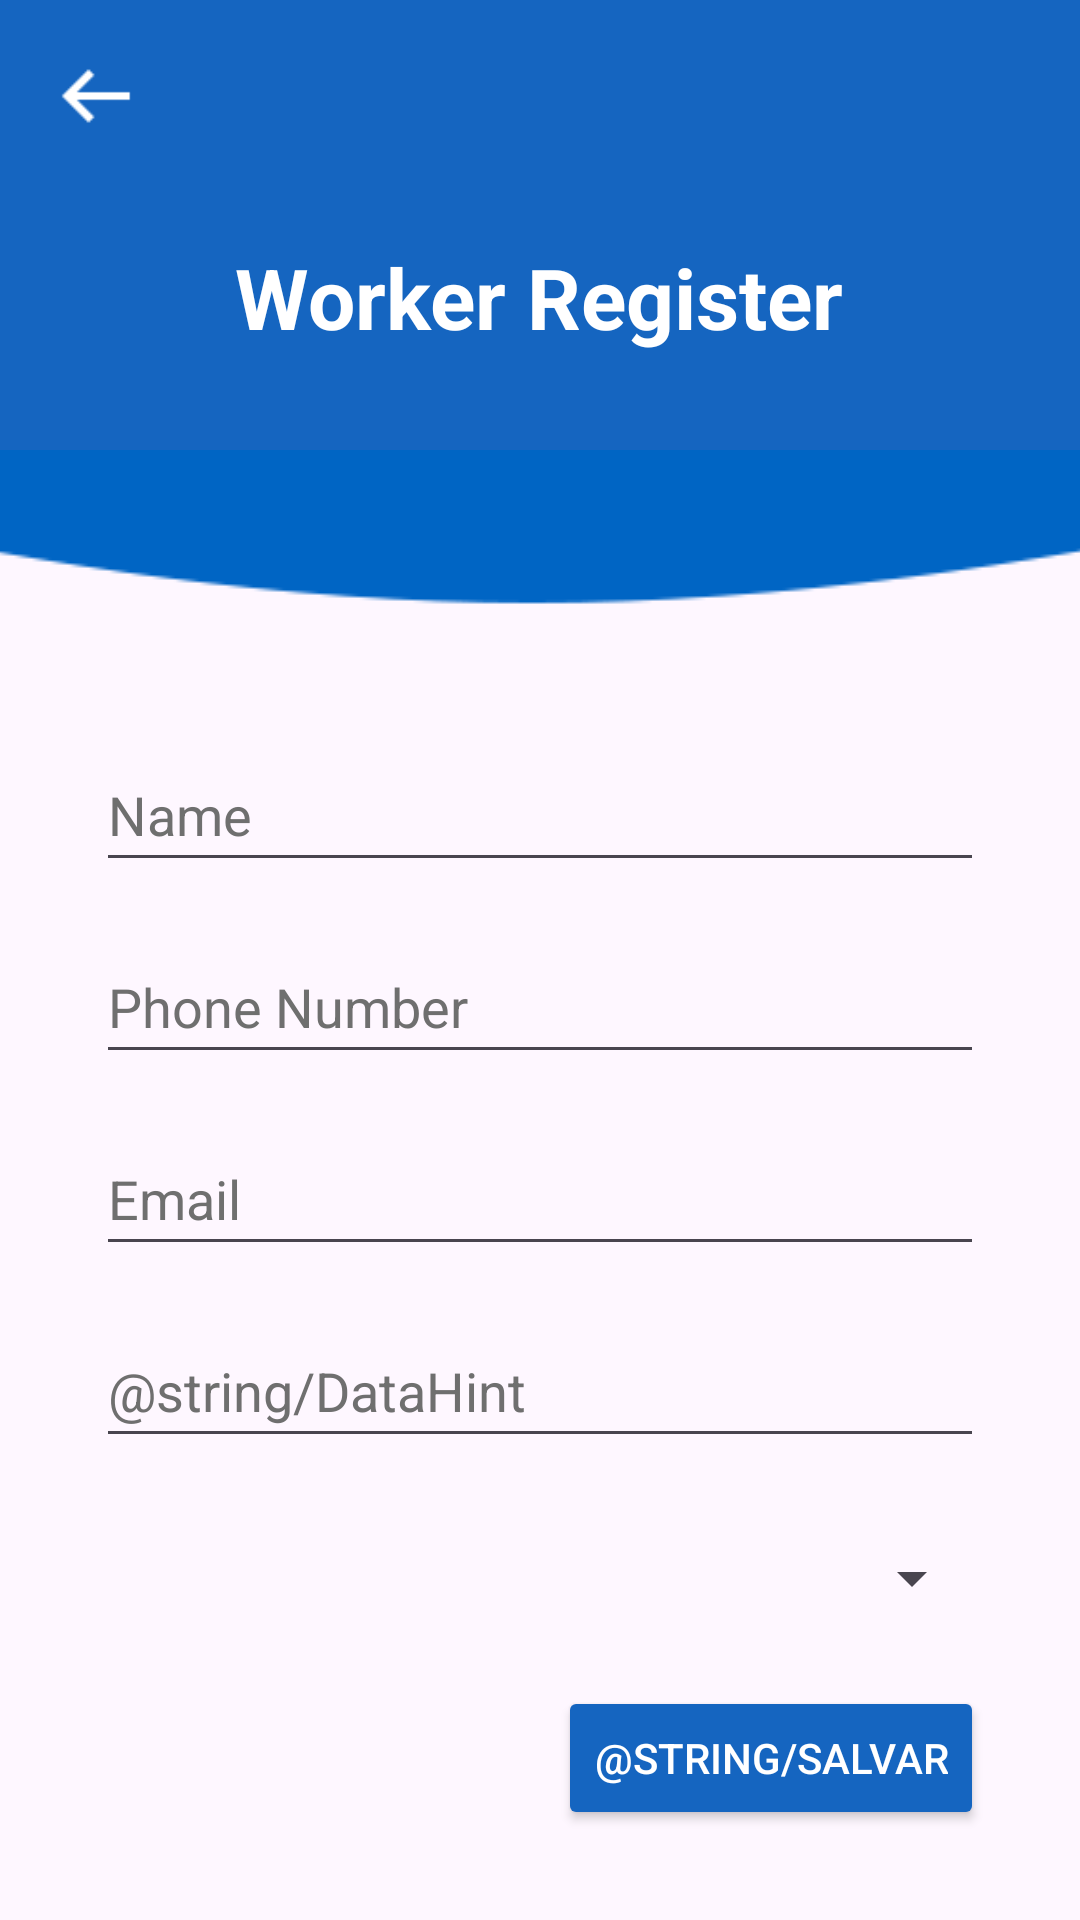

Reconstruct the res/layout file that produces this screen, plus the resources it refers to.
<!-- AndroidManifest.xml: application theme Theme.LanchoneteMobile -->
<!-- res/layout/activity_funcionario.xml -->
<?xml version="1.0" encoding="utf-8"?>

<androidx.constraintlayout.widget.ConstraintLayout xmlns:android="http://schemas.android.com/apk/res/android"
    xmlns:app="http://schemas.android.com/apk/res-auto"
    xmlns:tools="http://schemas.android.com/tools"
    android:id="@+id/funcionarioActivity"
    android:layout_width="match_parent"
    android:layout_height="match_parent" >

    <ScrollView
        android:layout_width="match_parent"
        android:layout_height="match_parent">

        <LinearLayout
            android:layout_width="match_parent"
            android:layout_height="wrap_content"
            android:orientation="vertical" >

            <androidx.constraintlayout.widget.ConstraintLayout
                android:id="@+id/funcHeader"
                android:layout_width="match_parent"
                android:layout_height="150dp"
                android:background="@color/main_blue">

                <TextView
                    android:id="@+id/tvTitleFuncionario"
                    android:layout_width="wrap_content"
                    android:layout_height="wrap_content"
                    android:layout_marginTop="48dp"
                    android:text="@string/CadastraFuncionario"
                    android:textColor="@color/white"
                    android:textSize="28sp"
                    android:textStyle="bold"
                    app:layout_constraintBottom_toBottomOf="parent"
                    app:layout_constraintEnd_toEndOf="parent"
                    app:layout_constraintHorizontal_bias="0.498"
                    app:layout_constraintStart_toStartOf="parent"
                    app:layout_constraintTop_toTopOf="parent" />

                <ImageView
                    android:id="@+id/backArrowFuncionario"
                    android:layout_width="48dp"
                    android:layout_height="48dp"
                    android:layout_marginStart="8dp"
                    android:layout_marginTop="8dp"
                    android:clickable="true"
                    android:contentDescription="@string/back"
                    android:padding="9dp"
                    android:scaleType="centerInside"
                    app:layout_constraintStart_toStartOf="parent"
                    app:layout_constraintTop_toTopOf="parent"
                    app:srcCompat="@drawable/back" />

            </androidx.constraintlayout.widget.ConstraintLayout>

            <androidx.constraintlayout.widget.ConstraintLayout
                android:layout_width="match_parent"
                android:layout_height="match_parent">

                <EditText
                    android:id="@+id/etNomeFuncionario"
                    android:layout_width="0dp"
                    android:layout_height="48dp"
                    android:layout_marginStart="32dp"
                    android:layout_marginTop="96dp"
                    android:layout_marginEnd="32dp"
                    android:ems="10"
                    android:hint="@string/Nome"
                    android:importantForAutofill="no"
                    android:inputType="text"
                    android:textColorHint="@color/grey"
                    app:layout_constraintEnd_toEndOf="parent"
                    app:layout_constraintStart_toStartOf="parent"
                    app:layout_constraintTop_toTopOf="parent" />

                <EditText
                    android:id="@+id/etTelefoneFuncionario"
                    android:layout_width="0dp"
                    android:layout_height="48dp"
                    android:layout_marginStart="32dp"
                    android:layout_marginTop="16dp"
                    android:layout_marginEnd="32dp"
                    android:ems="10"
                    android:hint="@string/Telefone"
                    android:inputType="phone"
                    android:textColorHint="@color/grey"
                    android:importantForAutofill="no"
                    app:layout_constraintEnd_toEndOf="parent"
                    app:layout_constraintStart_toStartOf="parent"
                    app:layout_constraintTop_toBottomOf="@+id/etNomeFuncionario" />

                <EditText
                    android:id="@+id/etEmailFuncionario"
                    android:layout_width="0dp"
                    android:layout_height="48dp"
                    android:layout_marginStart="32dp"
                    android:layout_marginTop="16dp"
                    android:layout_marginEnd="32dp"
                    android:ems="10"
                    android:hint="@string/Email"
                    android:inputType="textEmailAddress"
                    android:textColorHint="@color/grey"
                    android:importantForAutofill="no"
                    app:layout_constraintEnd_toEndOf="parent"
                    app:layout_constraintStart_toStartOf="parent"
                    app:layout_constraintTop_toBottomOf="@+id/etTelefoneFuncionario" />

                <EditText
                    android:id="@+id/etDataAdmissaoFuncionario"
                    android:layout_width="0dp"
                    android:layout_height="48dp"
                    android:layout_marginStart="32dp"
                    android:layout_marginTop="16dp"
                    android:layout_marginEnd="32dp"
                    android:ems="10"
                    android:hint="@string/DataHint"
                    android:inputType="date"
                    android:textColorHint="@color/grey"
                    android:importantForAutofill="no"
                    app:layout_constraintEnd_toEndOf="parent"
                    app:layout_constraintStart_toStartOf="parent"
                    app:layout_constraintTop_toBottomOf="@+id/etEmailFuncionario" />

                <ImageView
                    android:id="@+id/imageView5"
                    android:layout_width="wrap_content"
                    android:layout_height="wrap_content"
                    android:scaleType="centerCrop"
                    app:layout_constraintEnd_toEndOf="parent"
                    app:layout_constraintStart_toStartOf="parent"
                    app:layout_constraintTop_toTopOf="parent"
                    app:srcCompat="@drawable/elipseblue" />

                <Spinner
                    android:id="@+id/spCargoFuncionario"
                    android:layout_width="match_parent"
                    android:layout_height="48dp"
                    android:layout_marginStart="32dp"
                    android:layout_marginTop="16dp"
                    android:layout_marginEnd="32dp"
                    android:spinnerMode="dropdown"
                    app:layout_constraintEnd_toEndOf="parent"
                    app:layout_constraintHorizontal_bias="0.0"
                    app:layout_constraintStart_toStartOf="parent"
                    app:layout_constraintTop_toBottomOf="@+id/etDataAdmissaoFuncionario" />

                <Button
                    android:id="@+id/btnSalvarFuncionario"
                    android:layout_width="wrap_content"
                    android:layout_height="wrap_content"
                    android:layout_marginTop="12dp"
                    android:layout_marginEnd="32dp"
                    android:backgroundTint="@color/main_blue"
                    android:text="@string/Salvar"
                    android:textColor="@color/white"
                    app:layout_constraintEnd_toEndOf="parent"
                    app:layout_constraintTop_toBottomOf="@+id/spCargoFuncionario" />

            </androidx.constraintlayout.widget.ConstraintLayout>
        </LinearLayout>
    </ScrollView>
</androidx.constraintlayout.widget.ConstraintLayout>
<!-- resources referenced by this layout -->
<resources>
  <color name="grey">#6F6F6F</color>
  <color name="main_blue">#1565C0</color>
  <color name="white">#FFFFFFFF</color>
  <!-- drawable back: png bitmap (drawable, 205 bytes) -->
  <!-- drawable elipseblue: png bitmap (drawable, 4760 bytes) -->
  <string name="CadastraFuncionario">Worker Register</string>
  <string name="Email">Email</string>
  <string name="Nome">Name</string>
  <string name="Telefone">Phone Number</string>
  <string name="back">Back</string>
  <style name="Theme.LanchoneteMobile" parent="Base.Theme.LanchoneteMobile" />
  <style name="Base.Theme.LanchoneteMobile" parent="Theme.Material3.DayNight.NoActionBar">
          
          
      </style>
</resources>
